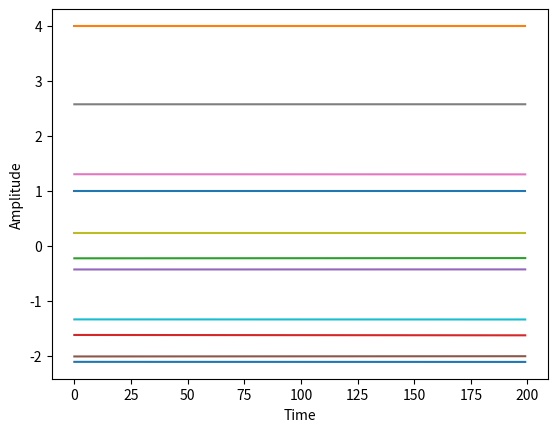

The matplotlib source for this figure:
import numpy as np
import matplotlib.pyplot as plt

# create a transmitted signal
tx_doa = np.array([20, -20, 50, 40]) # in degrees
theta = tx_doa * np.pi / 180 # in radians

sample_rate = 1e6
samples = 10000
t = np.arange(samples) / sample_rate
t = t.reshape(1,-1) # turn into row vector

f_base = 2e9
f_tone = np.array([])

for i in range(len(tx_doa)):
    arr = np.array([f_base + i * 1])
    f_tone = np.append(f_tone, arr)

f_tone = f_tone.reshape(-1, 1) # turn into column vector

tx = np.exp(2j * np.pi * f_tone @ t)

print(t.reshape(-1,1).T.shape)
print(f_tone.shape)
print((f_tone @ t.reshape(-1, 1).T).shape)
print(tx.shape)

plt.plot(tx[0][:200]) # lets plot angle in degrees
plt.xlabel("Time")
plt.ylabel("Amplitude")
plt.grid()
plt.show()

# create antenna array
d = 0.5 # array spacing in terms of wavelength
N = 10 # number of elements for ULA

# Steering vector matrix
k = np.arange(N).reshape(-1, 1)
sin_theta = np.sin(theta)

A = np.exp(-2j * np.pi * d * k * sin_theta)

# print(k)
# print(sin_theta)
print(A.shape)

# Get received signal
noise = np.random.randn(N, samples) + 1j * np.random.randn(N, samples)
sigma = 0.05 # noise standard deviation (depends on antenna)

rx = (A @ tx) # matrix multiply the steering vector matrix and tx
# rx = rx + sigma * noise # received signal with noise

print(rx.shape)

for i in range(N):
    plt.plot(rx[i][:200])
plt.xlabel("Time")
plt.ylabel("Amplitude")
plt.grid()
plt.show()